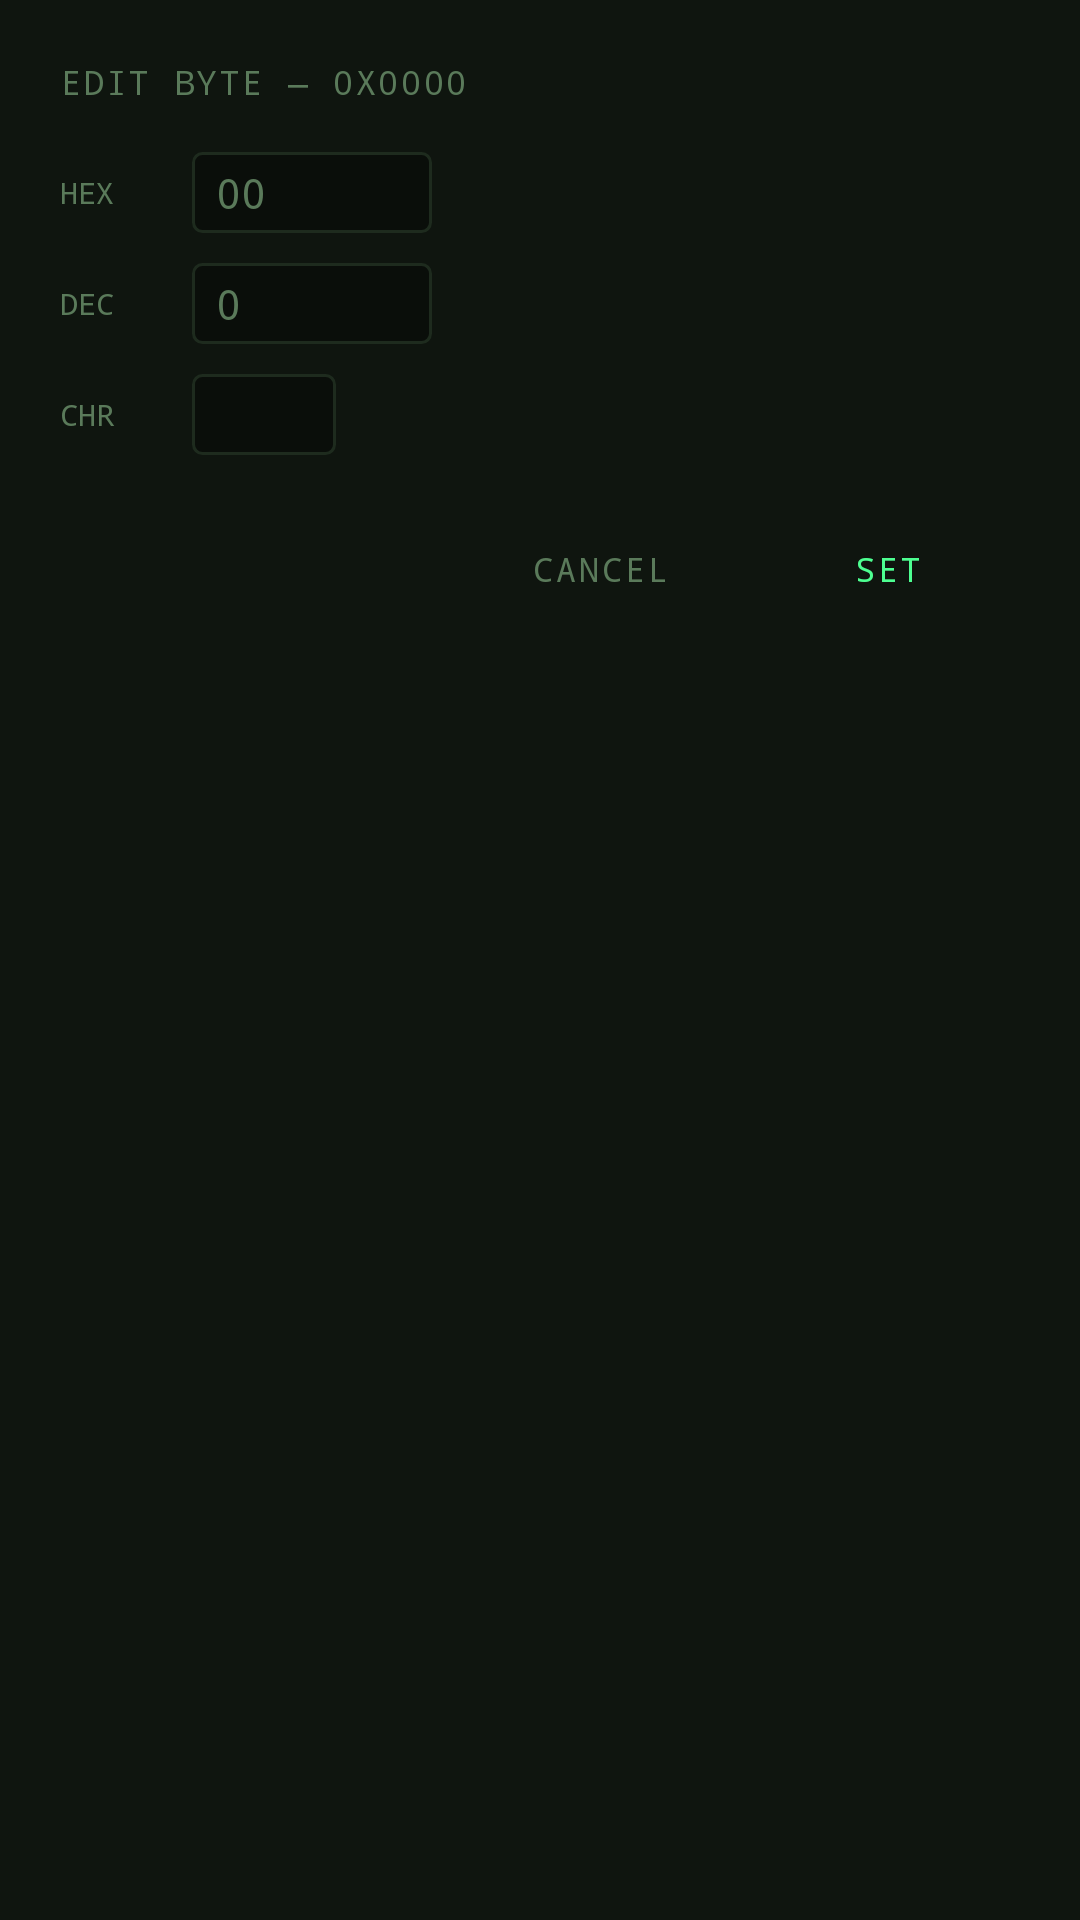

Write the Android layout XML for this screen, with the resource values it uses.
<!-- AndroidManifest.xml: application theme Theme.Grunstahl -->
<!-- res/layout/dialog_edit_byte.xml -->
<?xml version="1.0" encoding="utf-8"?>
<LinearLayout xmlns:android="http://schemas.android.com/apk/res/android"
    android:layout_width="match_parent"
    android:layout_height="wrap_content"
    android:orientation="vertical"
    android:padding="20dp"
    android:background="@color/surface">

    <TextView
        android:id="@+id/dialogAddr"
        android:layout_width="wrap_content"
        android:layout_height="wrap_content"
        android:text="Edit byte — 0x0000"
        android:fontFamily="monospace"
        android:textColor="@color/text_dim"
        android:textSize="11sp"
        android:letterSpacing="0.08"
        android:textAllCaps="true"
        android:layout_marginBottom="16dp" />

    
    <LinearLayout
        android:layout_width="match_parent"
        android:layout_height="wrap_content"
        android:orientation="horizontal"
        android:gravity="center_vertical"
        android:layout_marginBottom="10dp">

        <TextView
            android:layout_width="44dp"
            android:layout_height="wrap_content"
            android:text="HEX"
            android:fontFamily="monospace"
            android:textColor="@color/text_dim"
            android:textSize="10sp" />

        <EditText
            android:id="@+id/fieldHex"
            android:layout_width="80dp"
            android:layout_height="wrap_content"
            android:fontFamily="monospace"
            android:textColor="@color/green"
            android:textSize="14sp"
            android:inputType="textNoSuggestions"
            android:maxLength="2"
            android:hint="00"
            android:textColorHint="@color/text_dim"
            android:background="@drawable/input_bg" />

    </LinearLayout>

    
    <LinearLayout
        android:layout_width="match_parent"
        android:layout_height="wrap_content"
        android:orientation="horizontal"
        android:gravity="center_vertical"
        android:layout_marginBottom="10dp">

        <TextView
            android:layout_width="44dp"
            android:layout_height="wrap_content"
            android:text="DEC"
            android:fontFamily="monospace"
            android:textColor="@color/text_dim"
            android:textSize="10sp" />

        <EditText
            android:id="@+id/fieldDec"
            android:layout_width="80dp"
            android:layout_height="wrap_content"
            android:fontFamily="monospace"
            android:textColor="@color/green"
            android:textSize="14sp"
            android:inputType="number"
            android:maxLength="3"
            android:hint="0"
            android:textColorHint="@color/text_dim"
            android:background="@drawable/input_bg" />

    </LinearLayout>

    
    <LinearLayout
        android:layout_width="match_parent"
        android:layout_height="wrap_content"
        android:orientation="horizontal"
        android:gravity="center_vertical"
        android:layout_marginBottom="20dp">

        <TextView
            android:layout_width="44dp"
            android:layout_height="wrap_content"
            android:text="CHR"
            android:fontFamily="monospace"
            android:textColor="@color/text_dim"
            android:textSize="10sp" />

        <EditText
            android:id="@+id/fieldChr"
            android:layout_width="48dp"
            android:layout_height="wrap_content"
            android:fontFamily="monospace"
            android:textColor="@color/green"
            android:textSize="14sp"
            android:inputType="text|textNoSuggestions"
            android:maxLength="1"
            android:background="@drawable/input_bg" />

    </LinearLayout>

    
    <LinearLayout
        android:layout_width="match_parent"
        android:layout_height="wrap_content"
        android:orientation="horizontal"
        android:gravity="end">

        <Button
            android:id="@+id/dialogCancel"
            style="@style/Widget.MaterialComponents.Button.TextButton"
            android:layout_width="wrap_content"
            android:layout_height="36dp"
            android:text="CANCEL"
            android:fontFamily="monospace"
            android:textColor="@color/text_dim"
            android:textSize="11sp" />

        <Button
            android:id="@+id/dialogSet"
            style="@style/Widget.MaterialComponents.Button.OutlinedButton"
            android:layout_width="wrap_content"
            android:layout_height="36dp"
            android:layout_marginStart="8dp"
            android:text="SET"
            android:fontFamily="monospace"
            android:textColor="@color/green"
            android:textSize="11sp"
            app:strokeColor="@color/green_dim"
            app:cornerRadius="3dp"
            xmlns:app="http://schemas.android.com/apk/res-auto"/>

    </LinearLayout>

</LinearLayout>
<!-- resources referenced by this layout -->
<resources>
  <color name="green">#4dff91</color>
  <color name="green_dim">#1a5c35</color>
  <color name="surface">#0f150f</color>
  <color name="text_dim">#5a7a5a</color>
  <!-- drawable input_bg (drawable) -->
  <?xml version="1.0" encoding="utf-8"?>
  <shape xmlns:android="http://schemas.android.com/apk/res/android">
      <solid android:color="#0a0e0a" />
      <stroke android:width="1dp" android:color="#1e2b1e" />
      <corners android:radius="3dp" />
      <padding android:left="8dp" android:right="8dp" android:top="4dp" android:bottom="4dp" />
  </shape>
  <style name="Theme.Grunstahl" parent="Theme.MaterialComponents.DayNight.NoActionBar">
          <item name="colorPrimary">#4dff91</item>
          <item name="colorPrimaryVariant">#1a5c35</item>
          <item name="colorOnPrimary">#0a0e0a</item>
          <item name="colorSecondary">#ffb347</item>
          <item name="colorOnSecondary">#0a0e0a</item>
          <item name="colorSurface">#0f150f</item>
          <item name="colorOnSurface">#c8e6c8</item>
          <item name="android:colorBackground">#0a0e0a</item>
          <item name="android:statusBarColor">#0f150f</item>
          <item name="android:navigationBarColor">#0f150f</item>
          <item name="android:windowLightStatusBar">false</item>
      </style>
</resources>
